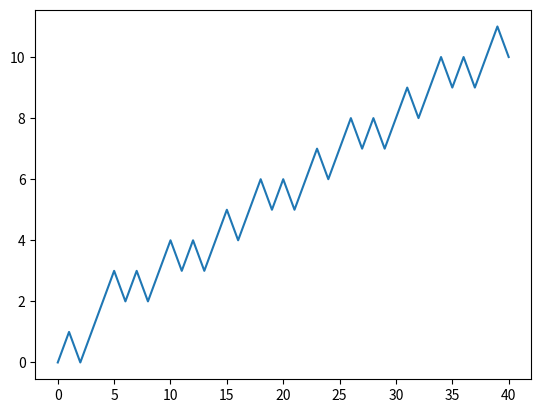

The script that saved this image:
import matplotlib.pyplot as plt

d = [
    0, 1, 0, 1, 2, 3, 2, 3, 2, 3, 
    4, 3, 4, 3, 4, 5, 4, 5, 6, 5, 
    6, 5, 6, 7, 6, 7, 8, 7, 8, 7, 
    8, 9, 8, 9, 10, 9, 10, 9, 10, 11, 
    10
]
'''
d = [
    0, 0, 0, 0, 0, 0, 0, 0, 0, 0, 
    1, 1, 1, 2, 2, 2, 3, 3, 3, 4, 
    4, 4, 4, 5, 5, 5, 5, 6, 6, 6, 
    6, 7, 7, 7, 7, 8, 8, 8, 8, 9, 
    9
]
'''
plt.plot(range(len(d)), d)
plt.show()